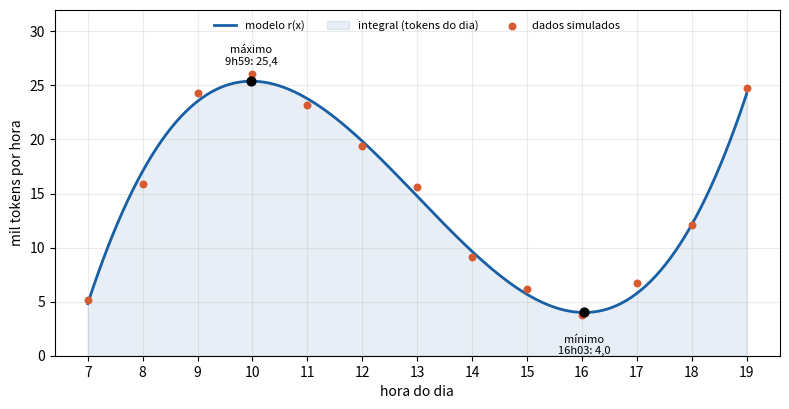

Write Python code to recreate this figure.
"""GS 2026.2 - Differentiated Problem Solving
Modelo: uso de tokens por hora da assistente virtual ao longo do dia.

x = horas desde as 7h (x = 0 -> 7h, x = 12 -> 19h)
r(x) = mil tokens por hora

ATENCAO: os dados abaixo sao SIMULADOS a partir de uma rotina tipica de idoso.
Troque a lista `tokens` pelos dados reais do grupo e rode de novo.
"""

import math

import numpy as np
import matplotlib.pyplot as plt


def br(valor, casas=2):
    return f"{valor:.{casas}f}".replace(".", ",")


horas = np.arange(7, 20)
x = horas - 7
tokens = np.array([5.2, 15.9, 24.3, 26.1, 23.2, 19.4, 15.6,
                   9.1, 6.2, 3.8, 6.7, 12.1, 24.8])

coef_bruto = np.polyfit(x, tokens, 3)
a, b, c, d = np.round(coef_bruto, 3)
r = np.poly1d([a, b, c, d])
r1 = r.deriv()
r2 = r.deriv(2)
R = r.integ()


def hora(xv):
    total_min = round((7 + xv) * 60)
    return f"{total_min // 60}h{total_min % 60:02d}"


previsto = r(x)
ss_res = np.sum((tokens - previsto) ** 2)
ss_tot = np.sum((tokens - tokens.mean()) ** 2)
r_quadrado = 1 - ss_res / ss_tot

print("Modelo ajustado:")
print(f"r(x) = {a}x^3 + ({b})x^2 + {c}x + {d}   [mil tokens/h]")
print(f"R^2 = {r_quadrado:.4f}\n")

print("Item 1 - derivada em 3 pontos  [mil tokens/h por hora]")
for xv in (1, 6, 10):
    v = r1(xv)
    sentido = "sobe" if v > 0 else "cai"
    print(f"  {hora(xv)} (x={xv}): r'({xv}) = {v:.3f}")
    print(f"    -> As {hora(xv)} o uso de tokens {sentido} com uma velocidade de "
          f"{br(abs(v))} mil tokens/h por hora.")

print("\nItem 2 - pontos criticos (r'(x) = 0)")
criticos = sorted(xc.real for xc in r1.roots if abs(xc.imag) < 1e-9)
for xc in criticos:
    tipo = "MAXIMO local" if r2(xc) < 0 else "MINIMO local"
    print(f"  x = {xc:.3f} ({hora(xc)}): r = {r(xc):.3f} mil tokens/h, "
          f"r'' = {r2(xc):.3f} -> {tipo}")

integral = R(12) - R(0)
print(f"\nItem 3 - integral de 0 a 12: {integral:.3f} mil tokens no dia")
print(f"  (media: {integral / 12:.3f} mil tokens por hora)")
print(f"  conferencia com trapezios nos dados: {np.trapezoid(tokens, x):.3f} mil tokens")

k = 0.3
L = round(integral, 1)
print(f"\nItem 4 - limite do modelo de adocao U(n) = {L}(1 - e^(-{k}n))")
for n in (1, 7, 14, 30, 60):
    print(f"  n = {n:>2} dias: U = {L * (1 - math.exp(-k * n)):.2f} mil tokens/dia")
print(f"  lim n->inf U(n) = {L} mil tokens/dia")

xs = np.linspace(0, 12, 400)
fig, ax = plt.subplots(figsize=(8, 4.2), dpi=160)
ax.plot(xs + 7, r(xs), color="#185FA5", lw=2, label="modelo r(x)")
ax.fill_between(xs + 7, r(xs), color="#185FA5", alpha=0.10, label="integral (tokens do dia)")
ax.scatter(horas, tokens, color="#D85A30", zorder=3, s=22, label="dados simulados")
for xc in criticos:
    ax.scatter(xc + 7, r(xc), color="black", zorder=4, s=40)
    rotulo = "máximo" if r2(xc) < 0 else "mínimo"
    ax.annotate(f"{rotulo}\n{hora(xc)}: {br(r(xc), 1)}", (xc + 7, r(xc)),
                textcoords="offset points", xytext=(0, 12 if r2(xc) < 0 else -30),
                ha="center", fontsize=8)
ax.set_xlabel("hora do dia")
ax.set_ylabel("mil tokens por hora")
ax.set_xticks(range(7, 20))
ax.set_ylim(0, 32)
ax.grid(alpha=0.25)
ax.legend(fontsize=8, loc="upper center", ncol=3, frameon=False)
fig.tight_layout()
fig.savefig("grafico_tokens.png")
print("\nGrafico salvo em grafico_tokens.png")

FRACAO_ALERTA = 0.5
limiar_alerta = FRACAO_ALERTA * integral


def verificar_alerta(consumo_dia):
    if consumo_dia < limiar_alerta:
        return (f"ALERTA: uso de {br(consumo_dia, 1)} mil tokens hoje, abaixo de "
                f"{br(limiar_alerta, 1)} mil. Vale ligar para ver se esta tudo bem.")
    return f"OK: uso de {br(consumo_dia, 1)} mil tokens hoje, dentro do esperado."


print(f"\nItem 5 - regra de alerta: limiar = {FRACAO_ALERTA:.0%} da integral "
      f"= {limiar_alerta:.1f} mil tokens/dia")
for exemplo in (170.0, 60.0):
    print(f"  consumo {exemplo:.1f} -> {verificar_alerta(exemplo)}")

print("\nLimitacao - fora do intervalo dos dados o modelo explode:")
for xv in (12, 14, 16):
    print(f"  r({xv}) = {r(xv):.1f} mil tokens/h ({hora(xv)})")
print("  lim x->inf r(x) = +inf  (coeficiente de x^3 positivo)")
